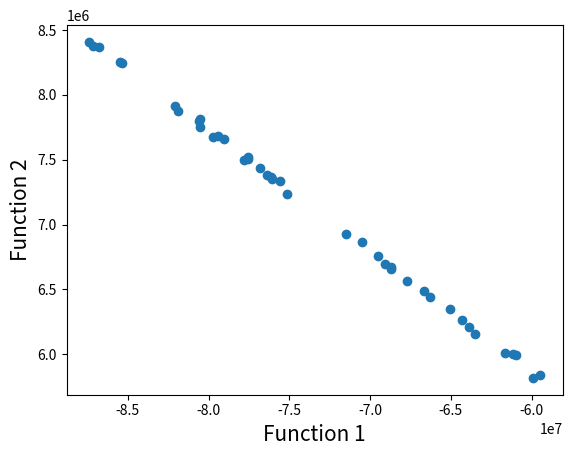

Recreate this plot in Python.
# Program Name: NSGA-II.py
# Description: This is a python implementation of Prof. Kalyanmoy Deb's popular NSGA-II algorithm
# Author: Haris Ali Khan 
# [redacted]

#Importing required modules
import math
import random
import numpy as np
import matplotlib.pyplot as plt

#First function to optimize

def tiempo_total(pop):
    total_tiempo = []
    for i in range(pop_size):
        temp = 0
        for j in range(num_actividades):
            temp = temp + pop[i][j][0]
        total_tiempo.append(temp)    
    return total_tiempo

def costo_actividad(act, tiempo):
    costo_crash = actividades[act][1][1]
    costo_normal = actividades[act][1][0] # Normal es menor, por eso está en 0
    tiempo_crash = actividades[act][0][0]
    tiempo_normal = actividades[act][0][1]
    a = costo_crash - costo_normal / tiempo_crash ** 2 - (tiempo_normal ** 2) 
    b = ((costo_normal * tiempo_crash ** 2 ) - (costo_crash * (tiempo_normal ** 2))) / (tiempo_crash ** 2 - (tiempo_normal**2)) 
    costo = a * (tiempo) + b
    return costo

def costo_total(pop):
    total_costo = []
    for i in range(pop_size):
        temp = 0
        for j in range(num_actividades):
            temp = temp + pop[i][j][1]
        total_costo.append(temp)    
    return total_costo

def calidad_actividad(act, tiempo):
    tiempo_crash = actividades[act][0][0]
    tiempo_normal = actividades[act][0][1]
    calidad_crash = actividades[act][2][0]
    calidad_normal = actividades[act][2][1]
    m = calidad_crash - calidad_normal / tiempo_crash ** 2 - (tiempo_normal**2) 
    n = ((calidad_normal * tiempo_crash) - (calidad_crash * (tiempo_normal))) / (tiempo_crash - (tiempo_normal)) 
    calidad = m * (tiempo) + n
    return calidad

def calidad_total(pop):
    total_calidad = []
    for i in range(pop_size):
        temp = 0
        for j in range(num_actividades):
            temp = temp + (-1 * pop[i][j][2])
        temp = temp / num_actividades   
        total_calidad.append(temp)    
    return total_calidad

#Function to find index of list
def index_of(a,list):
    for i in range(0,len(list)):
        if list[i] == a:
            return i
    return -1

#Function to sort by values
def sort_by_values(list1, values):
    sorted_list = []
    while(len(sorted_list)!=len(list1)):
        if index_of(min(values),values) in list1:
            sorted_list.append(index_of(min(values),values))
        values[index_of(min(values),values)] = math.inf
    return sorted_list

#Function to carry out NSGA-II's fast non dominated sort
def fast_non_dominated_sort(valores_f1, valores_f2):
    #Conjunto de soluciones que p domina
    S=[[] for i in range(len(valores_f1))]
    # Arreglo de frentes
    frentes = [[]]
    # Contador de dominancia: número de soluciones que dominan a p
    n=[0 for i in range(len(valores_f1))]
    # Otra forma de ver los frentes, por su ranking de menos dominados a más dominados
    ranking = [0 for i in range(len(valores_f1))]

    # Orden O(MN^2), al comparar todos los puntos con todos.
    for p in range(len(valores_f1)):
        #Todos los puntos arrancan con 0 y un conjunto de dominados vacío
        S[p]=[]
        n[p]=0
        for q in range(len(valores_f1)):
            # Dominancia en todos los objetivos // Dominancia en al menos uno (f1 o f2)
            if (valores_f1[p] < valores_f1[q] and valores_f2[p] < valores_f2[q])  or (valores_f1[p] <= valores_f1[q] and valores_f2[p] < valores_f2[q]) or (valores_f1[p] < valores_f1[q] and valores_f2[p] <= valores_f2[q]):
               # P domina a q y por esto se incluye en S, si aún no se ha incluido.
               if q not in S[p]:
                    #Cada posicion de S es un arreglo, dicho punto domina esas posiciones
                    S[p].append(q)
            elif (valores_f1[q] < valores_f1[p] and valores_f2[q] < valores_f2[p])  or (valores_f1[q] <= valores_f1[p] and valores_f2[q] < valores_f2[p]) or (valores_f1[q] < valores_f1[p] and valores_f2[q] <= valores_f2[p]):
               # q domina a p, por lo que se aumenta el contador de dominancia 
                n[p] = n[p] + 1
        # Todas las soluciones con n = 0, van al frentes 0. Puntos no dominados por ningún otro
        if n[p]==0:
            ranking[p] = 0
            if p not in frentes[0]:
                frentes[0].append(p)
    
    # Resultado: Arreglos de puntos dominados por cada punto p
    #print("\nArreglos de puntos dominados por cada punto p\n:",S)
    # Número de puntos que dominan a p
    #print("\nArreglo de número de putnos que dominas a p:\n",n)
    i = 0
    while(frentes[i] != []):
        # Guarda los miembros del siguiente frentes
        Q=[]
        # Para cada solución p, con n == 0 (en frentes 0), se visita cada miembro q de su grupo y se reduce su n a 0
        for p in frentes[i]:
            
            # Se busca a qué puntos domina cada punto del frente 0 => [3, 10, 12, 29, 48, 50, 52, 54, 77, 95]
            for q in S[p]:

                #Se disminuye el contador, cuando se vuelva 0, se pasa a un nuevo Q (nuevo frente)
                n[q] =n[q] - 1
                if( n[q]==0):
                    ranking[q]=i+1
                    if q not in Q:
                        Q.append(q)
        i = i+1
        frentes.append(Q)

    del frentes[len(frentes)-1]
    return frentes

#Function to calculate crowding distance
def crowding_distance(values1, values2, front):
    distance = [0 for i in range(0,len(front))]
    sorted1 = sort_by_values(front, values1[:])
    sorted2 = sort_by_values(front, values2[:])
    distance[0] = 4444444444444444
    distance[len(front) - 1] = 4444444444444444
    for k in range(1,len(front)-1):
        distance[k] = distance[k]+ (values1[sorted1[k+1]] - values2[sorted1[k-1]])/(max(values1)-min(values1))
    for k in range(1,len(front)-1):
        distance[k] = distance[k]+ (values1[sorted2[k+1]] - values2[sorted2[k-1]])/(max(values2)-min(values2))
    return distance

#Function to carry out the crossover
def crossover(a,b):
    r=random.random()
    if r>0.5:        
        return mutation(a)
    else:
        return mutation(b)

#Function to carry out the mutation operator
def mutation(solution):
    mutation_prob = random.random()
    if mutation_prob <0.8:
        solution = []
        for j in range(num_actividades):
            tiempo = np.random.uniform(low=actividades[j][0][0], high=actividades[j][0][1])
            costo = costo_actividad(j, tiempo)        
            calidad = calidad_actividad(j, tiempo)
            solution.append([tiempo, costo, calidad])
    return solution

#Main program starts here
pop_size = 40
max_gen = 100
num_variables = 3
num_actividades = 11
solution = []
# Limites de cada una de las actividades en orden Tiempo, Costo y calidad
actividades = [[[30,60],[6432.20, 6752.10], [-0.9,-1]],
               [[300,450],[2842, 4197], [-0.7,-1]],
               [[12,30],[2335.95, 2352.18 ], [-0.8,-1]],
               [[36,66],[10398.44, 10538.24], [-0.8,-1]],
               [[39,69],[15701.35, 15716.85], [-0.7,-1]],
               [[39,69],[1964.82, 1972.42], [-0.7,-1]],
               [[60,102],[6776.74, 6831.20], [-0.3,-1]],
               [[9,36],[11625.70, 11637.42], [-0.75,-1]],
               [[15,42],[6744.78, 6746.85], [-0.4,-1]],
               [[18,45],[1090.29, 1091.32], [-0.5,-1]],
               [[18,42],[8782.17, 8789.79], [-0.9,-1]]]

for i in range(pop_size):
    sol = []
    for j in range(num_actividades):
        tiempo = np.random.uniform(low=actividades[j][0][0], high=actividades[j][0][1])
        costo = costo_actividad(j, tiempo)        
        calidad = calidad_actividad(j, tiempo)   
        sol.append([tiempo, costo, calidad])
    solution.append(sol)


gen_no=0
while(gen_no<max_gen):
    function1_values = tiempo_total(solution)
    function2_values = costo_total(solution)
    function3_values = calidad_total(solution)
    non_dominated_sorted_solution = fast_non_dominated_sort(function2_values[:], function3_values[:])
    print("The best front for Generation number ",gen_no, " is")
    for valuez in non_dominated_sorted_solution[0]:
        print((solution[valuez]),end=" ")
    crowding_distance_values=[]
    for i in range(0,len(non_dominated_sorted_solution)):
        crowding_distance_values.append(crowding_distance(function1_values[:],function2_values[:],non_dominated_sorted_solution[i][:]))
    solution2= solution[:]
    #Generating offsprings
    while(len(solution2)!=2*pop_size):
        a1 = random.randint(0,pop_size-1)
        b1 = random.randint(0,pop_size-1)
        solution2.append(crossover(solution[a1],solution[b1]))
    function1_values2 = tiempo_total(solution2)
    function2_values2 = costo_total(solution2)
    function3_values2 = calidad_total(solution2)
    non_dominated_sorted_solution2 = fast_non_dominated_sort(function2_values2[:],function3_values2[:])
    crowding_distance_values2=[]
    for i in range(0,len(non_dominated_sorted_solution2)):
        crowding_distance_values2.append(crowding_distance(function2_values2[:],function3_values2[:],non_dominated_sorted_solution2[i][:]))
    new_solution= []
    for i in range(0,len(non_dominated_sorted_solution2)):
        non_dominated_sorted_solution2_1 = [index_of(non_dominated_sorted_solution2[i][j],non_dominated_sorted_solution2[i] ) for j in range(0,len(non_dominated_sorted_solution2[i]))]
        front22 = sort_by_values(non_dominated_sorted_solution2_1[:], crowding_distance_values2[i][:])
        front = [non_dominated_sorted_solution2[i][front22[j]] for j in range(0,len(non_dominated_sorted_solution2[i]))]
        front.reverse()
        for value in front:
            new_solution.append(value)
            if(len(new_solution)==pop_size):
                break
        if (len(new_solution) == pop_size):
            break
    solution = [solution2[i] for i in new_solution]
    gen_no = gen_no + 1

#Lets plot the final front now
# restricciones para las actividades en orden de Tiempo, Costo y calidad

function1 = [i for i in function2_values]
function2 = [j for j in function3_values]
plt.xlabel('Function 1', fontsize=15)
plt.ylabel('Function 2', fontsize=15)
plt.scatter(function2_values, function3_values)
plt.show() 
